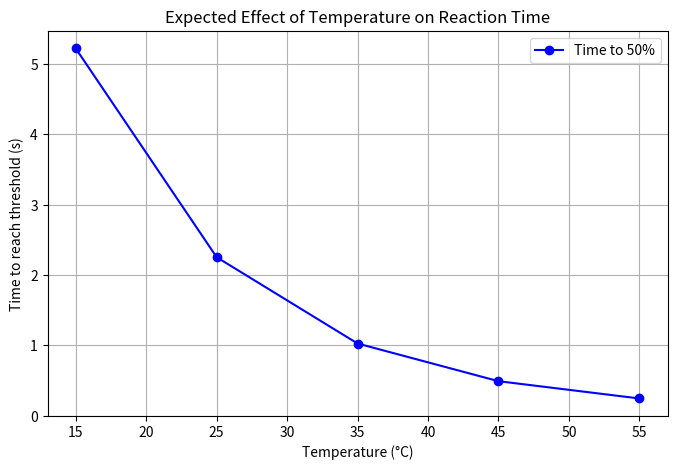

This chart was generated by the following Python code:
import numpy as np
import matplotlib.pyplot as plt

# Constants
R = 8.314       # J/(mol·K)
A = 1e10        # s^-1, pre-exponential factor
Ea = 60000      # J/mol, activation energy

# Temperatures (°C) and conversion to Kelvin
temperatures_C = np.array([15, 25, 35, 45, 55])
temperatures_K = temperatures_C + 273.15

# Calculate rate constants for each temperature
k_values = A * np.exp(-Ea / (R * temperatures_K))

# Calculate time to reach 50% concentration (C = 0.5 * C0)
t_threshold = 0.693 / k_values

# Display computed values
for T, k, t in zip(temperatures_C, k_values, t_threshold):
    print(f"Temperature: {T} °C, k: {k:.3f} s^-1, t_threshold: {t:.3f} s")

# Plotting
plt.figure(figsize=(8, 5))
plt.plot(temperatures_C, t_threshold, 'o-', color='blue', label='Time to 50%')
plt.xlabel('Temperature (°C)')
plt.ylabel('Time to reach threshold (s)')
plt.title('Expected Effect of Temperature on Reaction Time')
plt.grid(True)
plt.legend()
plt.show()
